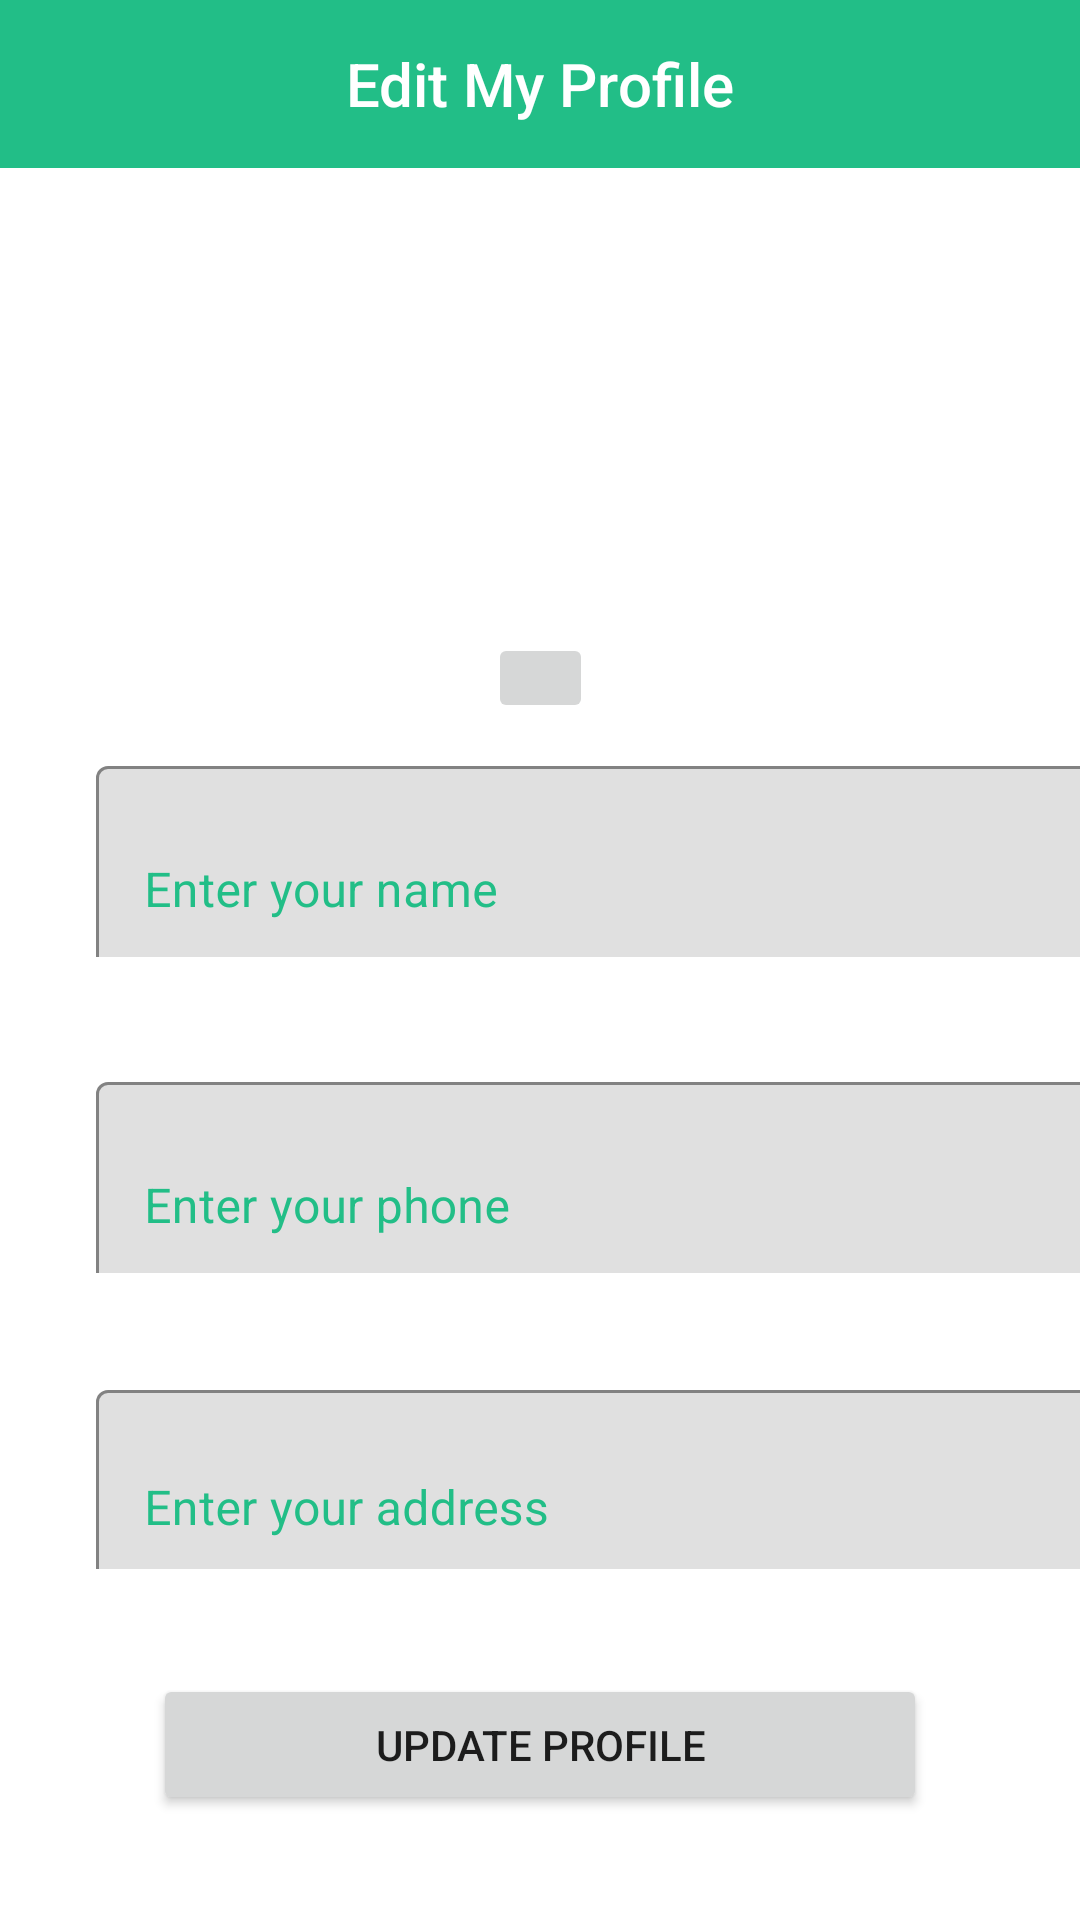

This screen was rendered from an Android layout file. Write that file and the resources it references.
<!-- AndroidManifest.xml: application theme Theme.ClinicApplication -->
<!-- res/layout/activity_edit_profile_doctor.xml -->
<?xml version="1.0" encoding="utf-8"?>
<androidx.constraintlayout.widget.ConstraintLayout xmlns:android="http://schemas.android.com/apk/res/android"
    xmlns:app="http://schemas.android.com/apk/res-auto"
    android:layout_width="match_parent"
    android:layout_height="match_parent"
    xmlns:tools="http://schemas.android.com/tools"
    tools:context=".EditProfileDoctorActivity">

    <androidx.appcompat.widget.Toolbar
        android:id="@+id/toolbar"
        android:layout_width="match_parent"
        android:layout_height="wrap_content"
        android:background="#22BE87"
        android:minHeight="?attr/actionBarSize"
        app:layout_constraintEnd_toEndOf="parent"
        app:layout_constraintStart_toStartOf="parent"
        app:layout_constraintTop_toTopOf="parent"
        app:titleTextColor="#fff"
        app:contentInsetLeft="0dp"
        app:contentInsetStart="0dp">
        <TextView
            android:id="@+id/toolbar_title"
            android:layout_width="wrap_content"
            android:layout_height="wrap_content"
            android:text="Edit My Profile"
            android:textColor="@android:color/white"
            style="@style/TextAppearance.AppCompat.Widget.ActionBar.Title"
            android:layout_gravity="center"
            />
    </androidx.appcompat.widget.Toolbar>


    <com.google.android.material.textfield.TextInputLayout
        android:id="@+id/name"
        android:layout_width="351dp"
        android:layout_height="69dp"
        android:layout_marginStart="32dp"
        android:layout_marginEnd="32dp"
        android:hint="Enter your name"
        android:textColorHint="#22BE87"
        app:boxBackgroundMode="outline"
        app:boxStrokeColor="#22BE87"
        app:layout_constraintBottom_toBottomOf="parent"
        app:layout_constraintEnd_toEndOf="parent"
        app:layout_constraintHorizontal_bias="0.0"
        app:layout_constraintStart_toStartOf="parent"
        app:layout_constraintTop_toTopOf="parent"
        app:layout_constraintVertical_bias="0.438">

        <com.google.android.material.textfield.TextInputEditText
            android:id="@+id/nameText"
            android:layout_width="351dp"
            android:layout_height="69dp"
          />
    </com.google.android.material.textfield.TextInputLayout>


    <com.google.android.material.textfield.TextInputLayout
        android:id="@+id/phone"
        android:layout_width="351dp"
        android:layout_height="69dp"
        android:layout_marginStart="32dp"
        android:layout_marginEnd="32dp"
        android:hint="Enter your phone"
        android:textColorHint="#22BE87"
        app:boxBackgroundMode="outline"
        app:boxStrokeColor="#22BE87"
        app:layout_constraintBottom_toBottomOf="parent"
        app:layout_constraintEnd_toEndOf="parent"
        app:layout_constraintHorizontal_bias="0.0"
        app:layout_constraintStart_toStartOf="parent"
        app:layout_constraintTop_toBottomOf="@+id/name"
        app:layout_constraintVertical_bias="0.144">


        <com.google.android.material.textfield.TextInputEditText
            android:id="@+id/phoneText"
            android:layout_width="351dp"
            android:layout_height="69dp"
            android:inputType="number" />
    </com.google.android.material.textfield.TextInputLayout>

    <com.google.android.material.textfield.TextInputLayout
        android:id="@+id/address"
        android:layout_width="343dp"
        android:layout_height="65dp"
        android:layout_marginStart="32dp"
        android:layout_marginEnd="32dp"
        android:hint="Enter your address"
        android:textColorHint="#22BE87"
        app:boxBackgroundMode="outline"
        app:boxStrokeColor="#22BE87"
        app:layout_constraintBottom_toBottomOf="parent"
        app:layout_constraintEnd_toEndOf="parent"
        app:layout_constraintHorizontal_bias="0.0"
        app:layout_constraintStart_toStartOf="parent"
        app:layout_constraintTop_toBottomOf="@+id/phone"
        app:layout_constraintVertical_bias="0.224">

        <com.google.android.material.textfield.TextInputEditText
            android:id="@+id/addressText"
            android:layout_width="343dp"
            android:layout_height="65dp" />
    </com.google.android.material.textfield.TextInputLayout>

    <ImageView
        android:id="@+id/image_profile"
        android:layout_width="195dp"
        android:layout_height="145dp"
        android:background="@drawable/img"
        android:scaleType="center"
        app:layout_constraintBottom_toTopOf="@+id/name"
        app:layout_constraintEnd_toEndOf="parent"
        app:layout_constraintHorizontal_bias="0.498"
        app:layout_constraintStart_toStartOf="parent"
        app:layout_constraintTop_toBottomOf="@+id/toolbar"
        app:layout_constraintVertical_bias="0.172" />

    <Button
        android:id="@+id/update"
        android:layout_width="258dp"
        android:layout_height="47dp"
        android:layout_marginStart="42dp"
        android:layout_marginLeft="42dp"
        android:layout_marginEnd="42dp"
        android:layout_marginRight="42dp"
        android:text="UPDATE PROFILE"
        app:layout_constraintBottom_toBottomOf="parent"
        app:layout_constraintEnd_toEndOf="parent"
        app:layout_constraintHorizontal_bias="0.497"
        app:layout_constraintStart_toStartOf="parent"
        app:layout_constraintTop_toBottomOf="@+id/address" />

    <ImageButton
        android:id="@+id/select_image"
        android:layout_width="35dp"
        android:layout_height="30dp"
        app:layout_constraintBottom_toTopOf="@+id/name"
        app:layout_constraintEnd_toEndOf="parent"
        app:layout_constraintStart_toStartOf="parent"
        app:layout_constraintTop_toBottomOf="@+id/image_profile"
        app:layout_constraintVertical_bias="0.17"
        app:srcCompat="@drawable/ic_camera_alt_black_24dp" />


</androidx.constraintlayout.widget.ConstraintLayout>
<!-- resources referenced by this layout -->
<resources>
  <style name="Theme.ClinicApplication" parent="Theme.MaterialComponents.DayNight.DarkActionBar">
          
          <item name="colorPrimary">@color/purple_500</item>
          <item name="colorPrimaryVariant">@color/purple_700</item>
          <item name="colorOnPrimary">@color/white</item>
          
          <item name="colorSecondary">@color/teal_200</item>
          <item name="colorSecondaryVariant">@color/teal_700</item>
          <item name="colorOnSecondary">@color/black</item>
          <item name="windowNoTitle">true</item>
  
          
          <item name="android:statusBarColor" tools:targetApi="l">?attr/colorPrimaryVariant</item>
          
      </style>
  <color name="purple_500">#ABDDD9</color>
  <color name="purple_700">#CFE3E1</color>
  <color name="white">#FFFFFFFF</color>
  <color name="teal_200">#FF03DAC5</color>
  <color name="teal_700">#FF018786</color>
  <color name="black">#FF000000</color>
</resources>
